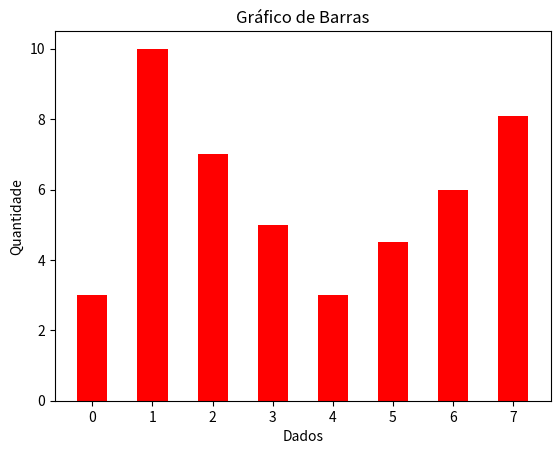

The matplotlib source for this figure:
import matplotlib.pyplot as plt
y = [3, 10, 7, 5, 3, 4.5, 6, 8.1]
N = len(y)
x = range(N)
width = 0.5
plt.bar(x, y, width, color="red")
plt.xlabel('Dados')
plt.ylabel('Quantidade')
plt.title('Gráfico de Barras')
plt.show()